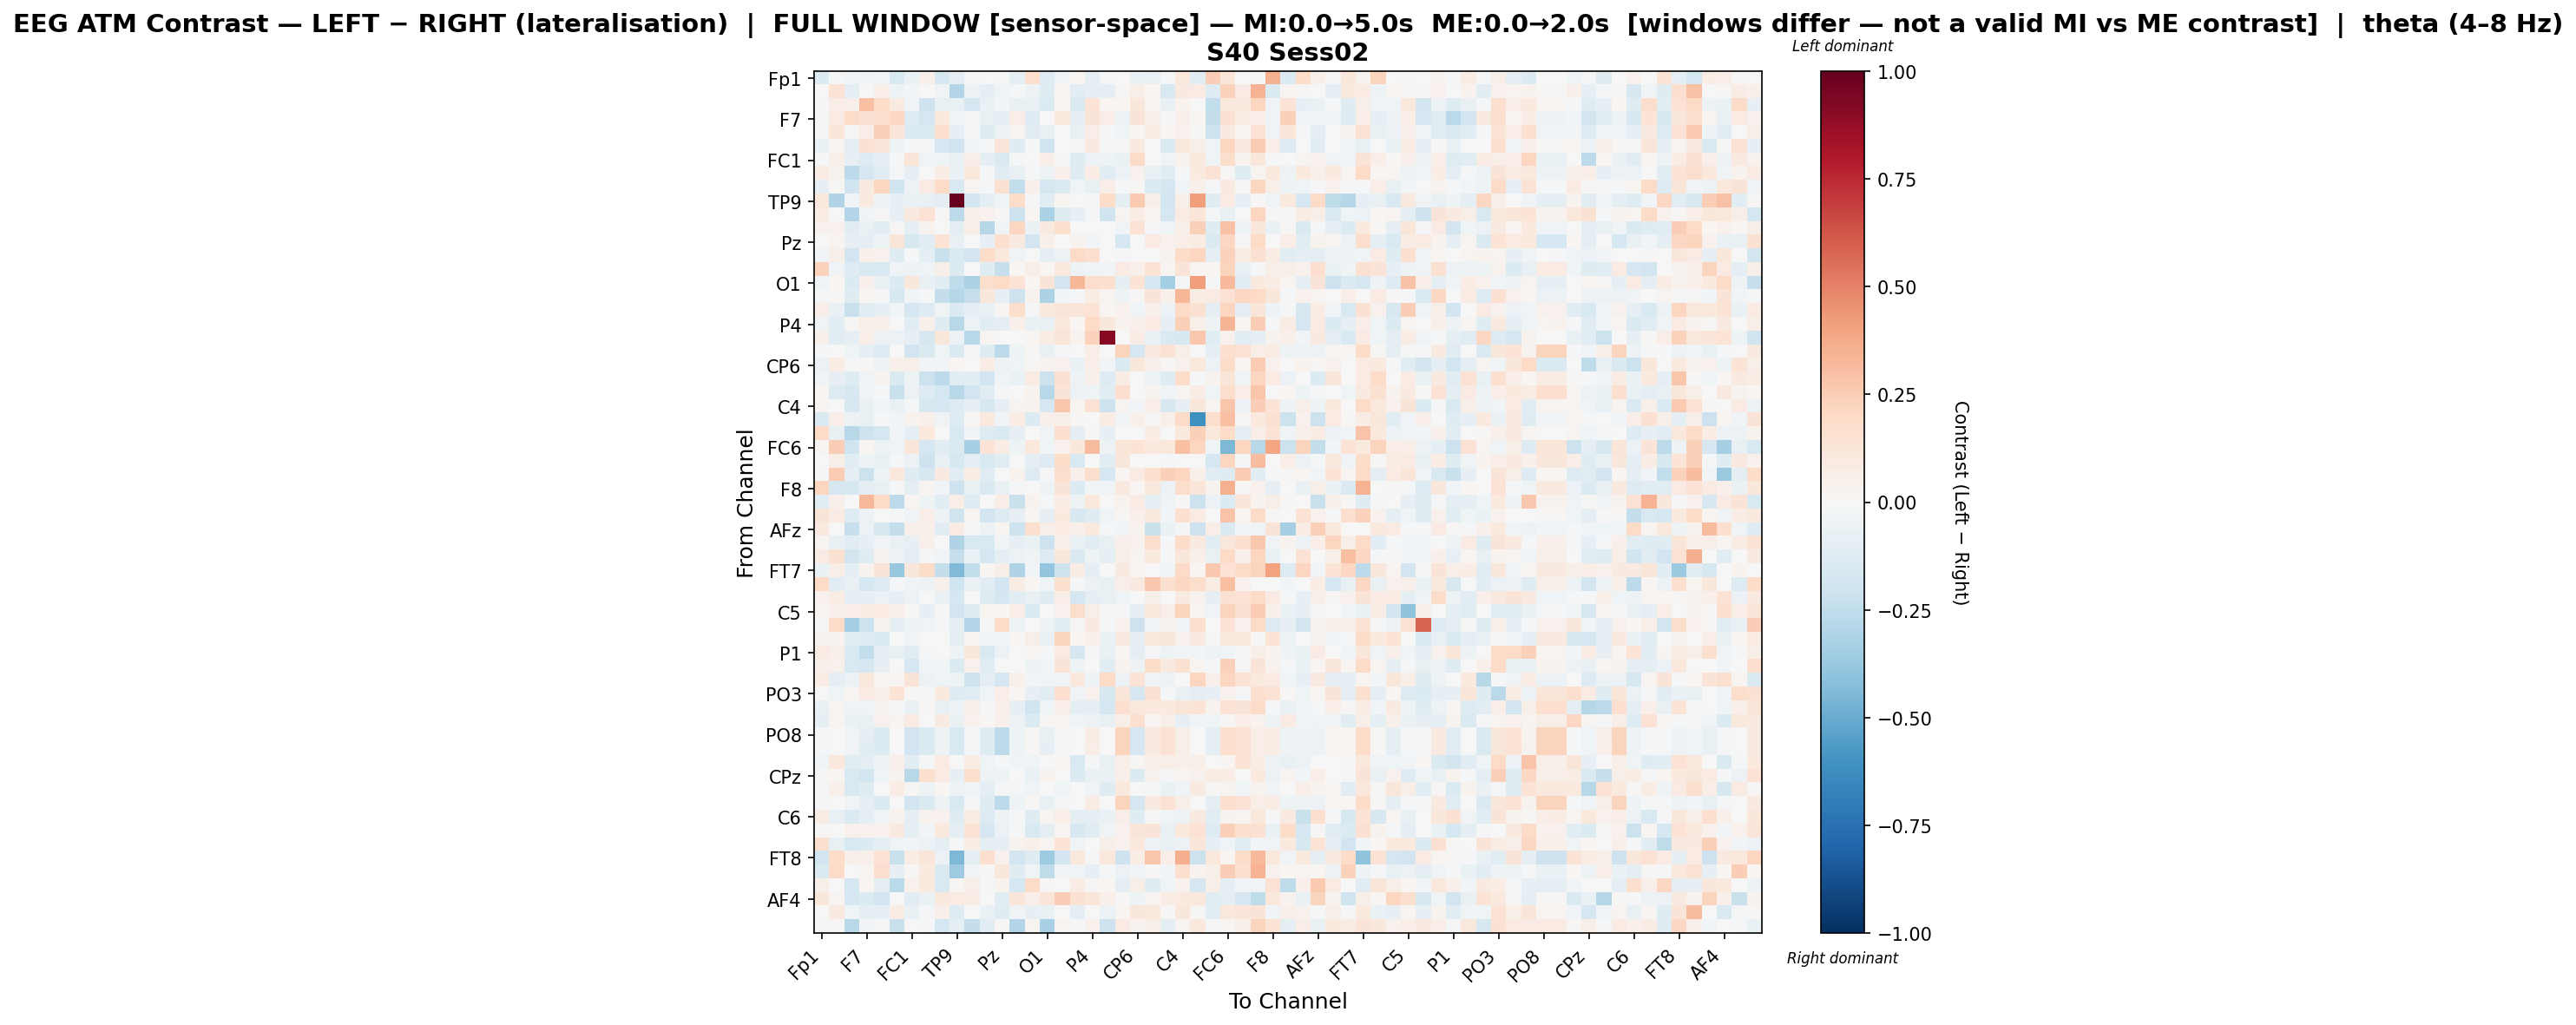

Values plotted in this chart, from the file beside it:
, Fp1, Fz, F3, F7, FT9, FC5, FC1, C3, T7, TP9, CP5, CP1, Pz, P3, P7, O1, Oz, O2, P4, P8, TP10, CP6, CP2
Fp1, -0.1389, -0.01224, -0.02749, -0.03154, -0.02787, -0.1502, -0.06694, 0.04988, -0.1656, -0.09264, 0.01303, -0.006952, -0.01088, -0.1003, 0.174, -0.1253, -0.03215, 0.01731, -0.08724, -0.01566, -0.00561, -0.06639, -0.07051
Fz, -0.0051, 0.1478, -0.08639, -0.007696, 0.06285, -0.05197, -0.02432, -0.00716, -0.03594, -0.2933, -0.05982, -0.08832, -0.04644, -0.01174, -0.04719, -0.1211, 0.0217, -0.1095, -0.08156, -0.09765, 0.008302, 0.05759, 0.01604
F3, -0.01796, 0.06417, 0.04797, 0.2978, 0.1829, 0.09366, -0.03756, -0.2103, -0.07665, -0.07597, -0.1691, -0.0666, -0.03099, -0.07685, -0.06749, -0.1399, 0.02806, -0.1424, 0.1382, 0.01647, 0.0208, 0.1161, 0.02401
F7, -0.01837, 0.08568, 0.1853, 0.155, 0.1599, 0.2109, -0.1326, -0.1718, 0.1059, -0.03231, -0.009926, -0.07528, -0.08018, 0.06301, -0.1252, 0.005416, 0.09659, -0.0871, 0.1296, 0.06449, -0.05028, 0.1272, 0.04769
FT9, -0.01845, 0.1222, 0.01235, 0.06853, 0.2351, 0.1209, -0.1387, -0.1479, 0.1586, -0.0835, -0.02215, -0.1221, -0.05427, 0.03038, -0.1096, -0.07396, 0.007345, -0.07723, 0.06649, -0.008662, -0.04506, 0.02152, 0.07584
FC5, -0.07764, 0.02262, -0.0868, 0.1537, 0.1212, -0.05364, -0.02282, -0.01467, -0.1694, -0.1962, -0.04028, -0.0211, 0.1177, -0.1201, -0.02212, -0.1994, 0.003882, -0.01473, 0.09334, -0.02271, 0.01363, 0.09029, -0.002873
FC1, -0.01075, 0.06238, -0.08376, -0.1326, -0.09425, -0.0155, 0.12, -0.0428, -0.04014, -0.07675, 0.05474, -0.09194, -0.145, -0.009443, 0.0006384, 0.06648, -0.01371, -0.122, -0.05526, -0.04876, -0.0687, 0.1883, -0.003872
C3, 0.07204, 0.03427, -0.2621, -0.1729, -0.114, -0.01051, -0.07829, 0.003982, 0.07063, -0.06922, 0.1024, -0.01849, -0.113, -0.07586, -0.01392, -0.047, 0.04874, -0.1243, 0.07432, -0.1171, -0.05837, 0.0433, -0.0773
T7, -0.08513, 0.0103, -0.1957, 0.09122, 0.2174, -0.1979, -0.05509, 0.08166, 0.1952, -0.1561, 0.02599, -0.02162, 0.1542, -0.2461, 0.0528, -0.1742, -0.1454, -0.03937, -0.07135, 0.06912, -0.011, 0.009841, -0.1343
TP9, 0.1019, -0.3011, -0.02493, 0.0895, -0.05074, -0.07863, -0.06885, -0.07514, -0.08625, 1.0, -0.1922, -0.08772, -0.04388, 0.1869, -0.01475, -0.1156, 0.0311, 0.001186, -0.02099, 0.1803, -0.09171, 0.2613, 0.0557
CP5, 0.08076, -0.00368, -0.293, -0.0369, 0.01559, -0.08507, 0.0921, 0.1438, 0.01037, -0.2592, 0.05492, 0.04074, 0.008041, -0.211, 0.01745, -0.3192, -0.1194, -0.08498, -0.02071, -0.1968, 0.03102, 0.07169, 0.01858
CP1, 0.04633, 0.04047, -0.1067, -0.07614, -0.1028, 0.008181, -0.08983, 0.03436, 0.004832, -0.09301, 0.056, -0.2858, -0.04315, 0.212, -0.06877, 0.09164, 0.172, -0.007445, -0.007039, 0.0001229, -0.03593, 0.1469, -0.01061
Pz, 0.002123, 0.03101, -0.08249, -0.0944, -0.04869, 0.122, -0.1613, -0.1076, 0.1376, -0.07404, 0.002235, -0.08548, 0.1635, 0.08814, -0.1851, 0.04852, -0.003334, 0.03903, -0.028, -0.001777, -0.178, -0.0007247, 0.08471
P3, -0.03605, 0.06249, -0.1953, 0.052, 0.04446, -0.1182, -0.0138, -0.09523, -0.2265, -0.1406, -0.1843, 0.1866, 0.1071, -0.03841, -7.529898583385935e-05, -0.09147, -0.05506, 0.1953, 0.1586, 0.001534, -0.007813, 0.006064, 0.007679
P7, 0.2325, -0.03238, -0.1325, -0.1487, -0.1523, -0.03256, -0.04731, -0.04159, 0.05982, -0.1393, 0.00502, -0.1228, -0.234, 0.01698, 0.05742, 0.01991, 0.09652, -0.0473, -0.03978, -0.03066, 0.08415, 0.05043, 0.1359
O1, -0.0405, 0.02062, -0.1369, 0.05325, -0.06484, -0.1337, 0.1143, -0.07658, -0.1151, -0.2568, -0.3169, 0.1747, 0.196, 0.139, 0.01779, 0.1254, -0.1854, 0.3309, 0.1762, 0.1579, -0.09994, 0.1338, -0.1725
Oz, -0.02189, 0.008298, -0.1181, 0.02623, -0.01334, -0.1579, -0.03005, -0.01052, -0.2375, -0.2841, -0.2287, 0.1121, -0.08589, -0.2055, 0.03158, -0.3156, -0.02446, -0.01801, 0.07705, 0.02738, -0.05464, 0.01138, 0.1255
O2, 0.07024, -0.06456, -0.2212, -0.1103, -0.08439, -0.02579, -0.1653, -0.1309, -0.04241, -0.139, -0.09283, -0.0642, 0.0207, 0.1739, -0.02024, 0.101, 0.1239, 0.1217, 0.1377, 0.0175, 0.03984, -0.04172, 0.0491
P4, -0.03183, -0.1064, 0.009628, 0.06065, 0.0476, 0.006995, -0.1101, 0.0509, -0.1212, -0.276, -0.06005, -0.1111, -0.09581, 0.04873, -0.06695, -0.07277, 0.1073, 0.01572, 0.2022, 0.114, 0.0317, 0.05187, 0.08539
P8, 0.05027, -0.1131, -0.08309, 0.06883, -0.05785, -0.05702, -0.08467, -0.159, 0.1149, -0.05871, -0.2742, 0.02625, 0.004292, 0.006462, 0.02001, 0.07422, 0.1204, 0.03807, 0.2306, 0.9084, 0.0, 0.0749, -0.06659
TP10, -0.01293, 0.006948, -0.03907, -0.1011, -0.1327, 0.002664, -0.1918, -0.1414, -0.04638, -0.1482, -0.01714, -0.1181, -0.2632, -0.05183, 0.01153, -0.07798, -0.02088, -0.005697, 0.07028, 0.0, 0.2237, -0.1683, 0.08864
CP6, -0.05565, 0.078, -0.02289, 0.01124, -0.04879, 0.04739, 0.05745, -0.02384, -0.02515, 0.01575, -0.002171, 0.07666, -0.05443, -0.04449, 0.01317, 0.0322, 0.03975, -0.06712, 0.06296, -0.02562, -0.1466, 0.1126, 0.04816
CP2, -0.0316, -0.07813, -0.121, -0.03549, 0.03316, -0.1471, -0.05196, -0.2164, -0.2589, -0.1151, -0.114, -0.1878, -0.03533, -0.06321, 0.08529, -0.2113, 0.149, -0.05315, 0.05281, -0.1262, 0.07227, -0.003268, -0.05108
Cz, 0.01741, -0.1324, -0.1605, -0.03402, -0.021, -0.221, -0.05992, -0.1303, -0.1774, -0.2735, -0.1832, -0.1164, -0.01697, 0.003692, 0.03554, -0.2789, 0.1317, -0.05894, -0.04271, -0.1056, 0.1652, 0.005752, 0.03185
C4, 0.02983, 0.002493, -0.1619, -0.07038, -0.02417, -0.06744, -0.008695, -0.1624, -0.1688, -0.1297, -0.08555, -0.164, -0.08281, 0.0293, 0.03317, -0.1711, 0.2747, 0.02552, 0.1419, -0.2143, 0.03056, -0.02885, 0.06733
T8, -0.1423, 0.0635, -0.05709, -0.07181, -0.009684, -0.02747, 0.0326, 0.05265, -0.03208, -0.1271, 0.01302, 0.09777, -0.02538, 0.07388, -0.1334, 0.04983, 0.06189, 0.01233, -0.003685, 0.07577, -0.02879, 0.0475, 0.01293
FT10, 0.1959, -0.07293, -0.2768, -0.2097, -0.1765, -0.03082, -0.0861, 0.1093, 0.002324, -0.1493, -0.02507, -0.1288, -0.1424, -0.08509, 0.005529, -0.03902, 0.1609, -0.09709, 0.01387, -0.07951, -0.003065, -0.0003553, 0.07588
FC6, 0.02459, 0.2444, -0.2027, 0.01819, -0.05705, -0.04599, 0.1233, -0.1675, -0.1041, -0.1425, -0.3329, 0.1396, 0.07123, -0.05128, 0.109, -0.04061, 0.04141, 0.1152, 0.3183, -0.05214, 0.1204, 0.1358, 0.1004
FC2, -0.003061, 0.05721, -0.1109, -0.05072, -0.07283, -0.0168, -0.06247, -0.2055, -0.07265, -0.1638, -0.08703, -0.1488, -0.1089, -0.004262, -0.08955, -0.1275, 0.1832, -0.1486, 0.001198, -0.1053, 0.1147, -0.006042, -0.004855
F4, -0.01102, 0.256, -0.09998, -0.2141, -0.04995, 0.1019, -0.122, -0.1603, 0.09203, -0.1057, 0.07741, -0.1083, -0.004984, 0.03517, -0.131, -0.01763, 0.1728, 0.05118, 0.1796, -0.1712, 0.01758, 0.07998, 0.1668
F8, 0.2143, -0.1669, -0.1572, -0.09531, -0.07702, -0.02181, -0.09104, 0.0252, -0.02812, -0.2052, -0.07607, -0.1408, -0.07336, -0.01787, -0.0003967, -0.05153, 0.1281, -0.1357, -0.02667, -0.03165, 0.08631, 0.01861, 0.1064
AF7, -0.1038, 0.05303, 0.003796, 0.3242, 0.203, -0.2625, 0.0298, -0.05026, -0.1024, 0.06701, -0.1283, 0.004392, 0.06767, -0.219, 0.03234, -0.009252, 0.0713, -0.04717, 0.1049, 0.007809, 0.03475, 0.0828, -0.09085
AF3, 0.1272, 0.07876, -0.1321, -0.06115, 0.004453, -0.01699, -0.03125, 0.06595, -0.05033, -0.1975, 0.02399, -0.1877, -0.1291, -0.08421, 0.01691, -0.08532, 0.09866, -0.1609, -0.1219, -0.03615, 0.00886, 0.05216, 0.1001
AFz, 0.1003, 0.0, -0.2271, -0.05985, -0.162, -0.2386, 0.04855, 0.04817, -0.1056, 0.07981, -0.009882, -0.0471, 0.02435, -0.21, 0.1593, 0.06239, 0.08091, 0.04724, 0.1014, -0.008908, -0.02659, 0.03133, -0.2209
F1, 0.03082, -0.07614, -0.1067, -0.07906, -0.02428, -0.06261, -0.07827, 0.05229, -0.0006328, -0.3003, -0.1544, -0.1558, -0.03113, -0.07898, -0.07, -0.2111, 0.05188, -0.07403, -0.1152, -0.07259, 0.05144, 0.04093, 0.1748
F5, 0.08013, 0.1504, -0.184, -0.1173, 0.03613, -0.05038, -0.09061, -0.01206, -0.0343, -0.2333, -0.06497, -0.1773, -0.1011, -0.05657, -0.03593, -0.1259, 0.1104, -0.1427, -0.04755, -0.1009, 0.05592, 0.03041, 0.09501
FT7, -0.06714, 0.05521, -0.09455, 0.03528, 0.1323, -0.3768, 0.1162, 0.1812, -0.2396, -0.445, -0.2459, 0.02097, 0.0599, -0.2986, -0.0268, -0.3911, -0.2045, 0.07316, -0.09587, -0.005977, 0.09178, 0.02829, 0.004663
FC3, 0.1996, -0.1037, -0.07325, -0.1769, -0.1318, -0.01783, -0.03217, -0.04751, 0.04742, -0.1982, -0.06307, -0.1164, -0.19, 0.07328, 0.02161, -0.04595, 0.1589, -0.01467, -0.05948, -0.07513, 0.05565, 0.08908, 0.2673
C1, 0.04209, 0.0706, -0.09996, -0.08011, -0.05913, -0.08025, -0.05604, 0.007557, -0.0693, -0.1648, -0.007357, -0.1198, -0.179, -0.1102, -0.07523, -0.1177, 0.0703, -0.1677, -0.09345, -0.07576, -0.03967, 0.0007545, 0.04744
C5, 0.02825, 0.05082, 0.06283, 0.07607, 0.08557, 0.05096, 0.01043, -0.08215, -0.0232, -0.192, -0.1185, 0.02736, 0.01722, 0.0653, -0.1507, 0.003364, 0.03972, 0.1781, 0.0578, -0.02161, -0.02217, -0.08981, 0.1072
TP7, 0.01213, 0.1899, -0.3389, -0.2177, 0.03682, -0.09587, -0.04759, -0.04408, -0.01603, -0.09327, -0.2965, -0.01527, 0.2029, -0.05452, 0.002347, -0.04717, -0.1157, 0.01027, 0.09174, -0.02299, 0.04215, -0.2079, -0.03437
CP3, 0.03688, 0.03896, -0.1041, -0.1299, -0.1514, 0.002161, -0.02612, 0.006075, -0.006129, -0.09098, 0.03014, -0.02493, -0.03058, 0.02215, 0.06201, -0.07798, 0.2205, 0.01763, 0.05109, -0.06967, 0.08842, -0.09058, 0.1066
P1, 0.0793, 0.0617, -0.1521, -0.243, -0.09546, -0.07141, -0.1044, -0.01411, -0.004053, -0.04688, 0.1156, -0.1488, -0.05904, 0.000426, 0.01834, -0.01166, 0.08207, -0.1651, -0.0204, -0.06553, 0.02411, -0.08734, -0.01876
P5, 0.05341, 0.04517, -0.1537, -0.1705, -0.08508, -0.005139, -0.1701, -0.02542, -0.03069, -0.1395, 0.04586, -0.1055, -2.825240983304035e-05, 0.002471, -0.04929, -0.02481, 0.1299, -0.05427, 0.004751, -0.1076, 0.03532, -0.04941, 0.1855
PO7, 0.07755, -0.1003, -0.05924, 0.1053, 0.017, 0.0307, 0.1284, -0.06041, -0.04465, -0.05236, -0.206, -0.08952, -0.1657, 0.0538, -0.03074, -0.03563, -0.02681, 0.1063, -0.04994, 0.1962, -0.05953, 0.1457, -0.04298
PO3, -0.001373, -0.04367, 0.01993, 0.07961, 0.0514, 0.1372, 0.007904, -0.02259, 0.1001, -0.1272, -0.1171, -0.03932, 0.06313, 0.01784, -0.08027, -0.1073, 0.1694, -0.03799, 0.04431, -0.1585, 0.1218, -0.1677, 0.1511
POz, -0.07335, 0.02957, -0.04385, -0.04392, 0.03533, -0.02007, -0.07179, 0.009489, -0.07758, -0.05044, 0.05829, -0.02236, 0.05428, -0.08451, -0.1968, -0.04106, 0.06974, -0.09201, -0.09201, -0.1747, 0.1709, 0.1062, 0.09375
PO4, -0.08944, 0.02352, -0.0664, -0.07268, 0.04098, 0.02388, 0.08583, 0.0009321, 0.0869, -0.06568, 0.04211, 0.01286, 0.0503, -0.06191, -0.1348, 0.008029, 0.02362, -0.04438, -0.05368, -0.07066, 0.05787, 0.1648, 0.02271
PO8, -0.01361, 0.006967, -0.03861, -0.1013, -0.1329, 0.001928, -0.1919, -0.1414, -0.047, -0.1486, -0.01657, -0.1181, -0.2632, -0.05132, 0.01148, -0.07802, -0.02087, -0.005672, 0.07032, 0.0, 0.2232, -0.1679, 0.08915
P6, -0.01377, 0.006533, -0.03904, -0.1017, -0.1333, 0.002157, -0.1923, -0.1411, -0.04697, -0.1486, -0.01662, -0.1181, -0.2632, -0.05181, 0.01135, -0.07851, -0.02056, -0.005525, 0.06998, 0.0, 0.226, -0.1684, 0.08903
P2, -0.03521, 0.1022, -0.1145, -0.09553, -0.04889, 0.05228, -0.1118, -0.01731, 0.07905, 0.006085, 0.07427, -0.04162, -0.008265, -0.02625, -0.04417, -0.004641, 0.02556, -0.1522, -0.0125, -0.07124, 0.05546, 0.01202, 0.04928
CPz, 0.01363, 0.01855, -0.1526, -0.1822, -0.04012, 0.03476, -0.2766, 0.1609, 0.0844, -0.08003, 0.1796, -0.05158, -0.05424, -0.006034, -0.06973, 0.03419, 0.002668, -0.1355, -0.07016, -0.06467, 0.05552, -0.135, 0.03172
CP4, -0.02108, 0.04982, -0.1521, -0.1198, -0.005294, 0.07295, 0.007829, -0.05427, 0.01957, -0.05446, -0.03673, -0.08948, -0.01136, -0.01385, -0.03144, -0.007654, -0.04078, -0.006826, -0.02759, -0.1232, 0.1011, -0.0007588, -0.01133
TP8, -0.01363, 0.006978, -0.03862, -0.1013, -0.1329, 0.001937, -0.1919, -0.1415, -0.047, -0.1486, -0.01656, -0.1181, -0.2633, -0.05133, 0.01146, -0.07802, -0.02087, -0.005656, 0.07036, 0.0, 0.2233, -0.1679, 0.08915
C6, 0.07295, -0.07388, -0.1427, -0.09777, -0.04153, 0.03175, -0.09045, 0.03189, 0.04346, -0.1204, 0.07461, -0.1309, -0.05445, -0.00904, -0.1176, 0.02567, 0.06611, -0.09452, -0.08793, -0.0667, 0.06996, -0.1184, 0.008813
C2, 0.01503, 0.0004067, 0.04003, 0.04276, 0.04629, 0.09084, -0.1012, -0.02542, 0.09501, -0.09872, 0.134, -0.1677, -0.0615, -0.01535, -0.1558, -0.1, 0.01864, -0.1607, -0.1047, -0.03726, 0.0415, 0.1247, 0.1315
FC4, 0.1629, -0.07131, -0.1542, -0.1397, -0.09218, -0.04137, -0.02468, -0.05947, -0.0866, -0.0122, 0.077, -0.09919, -0.08468, 0.03136, 0.05042, 0.02951, 0.1351, -0.04367, 0.002978, 0.05475, 0.04681, 0.1017, -0.05912
FT8, -0.188, 0.18, 0.05461, 0.05309, 0.1406, -0.2193, 0.0767, 0.1201, -0.05742, -0.4476, -0.09311, 0.1668, 0.04069, -0.1894, -0.1179, -0.3556, -0.1879, 0.1038, -0.01763, 0.1079, -0.2075, 0.07519, 0.2809
F6, -0.1426, 0.1884, -0.005736, 0.02807, 0.1647, -0.08357, 0.009982, 0.1013, -0.1455, -0.3605, -0.03277, 0.009011, 0.1153, -0.1177, -0.04331, -0.2573, -0.03855, -0.04601, -0.08543, -0.01073, -0.06249, -0.031, 0.01545
AF8, 0.05829, 0.0, -0.1738, 0.01634, -0.1014, -0.2674, 0.04368, 0.0955, -0.1488, 0.01149, 0.05687, -0.01851, 0.03308, -0.1795, 0.1916, 0.01086, -0.003543, 0.07643, 0.008495, 0.02164, -0.08757, 0.05509, -0.1192
... 3 more rows
